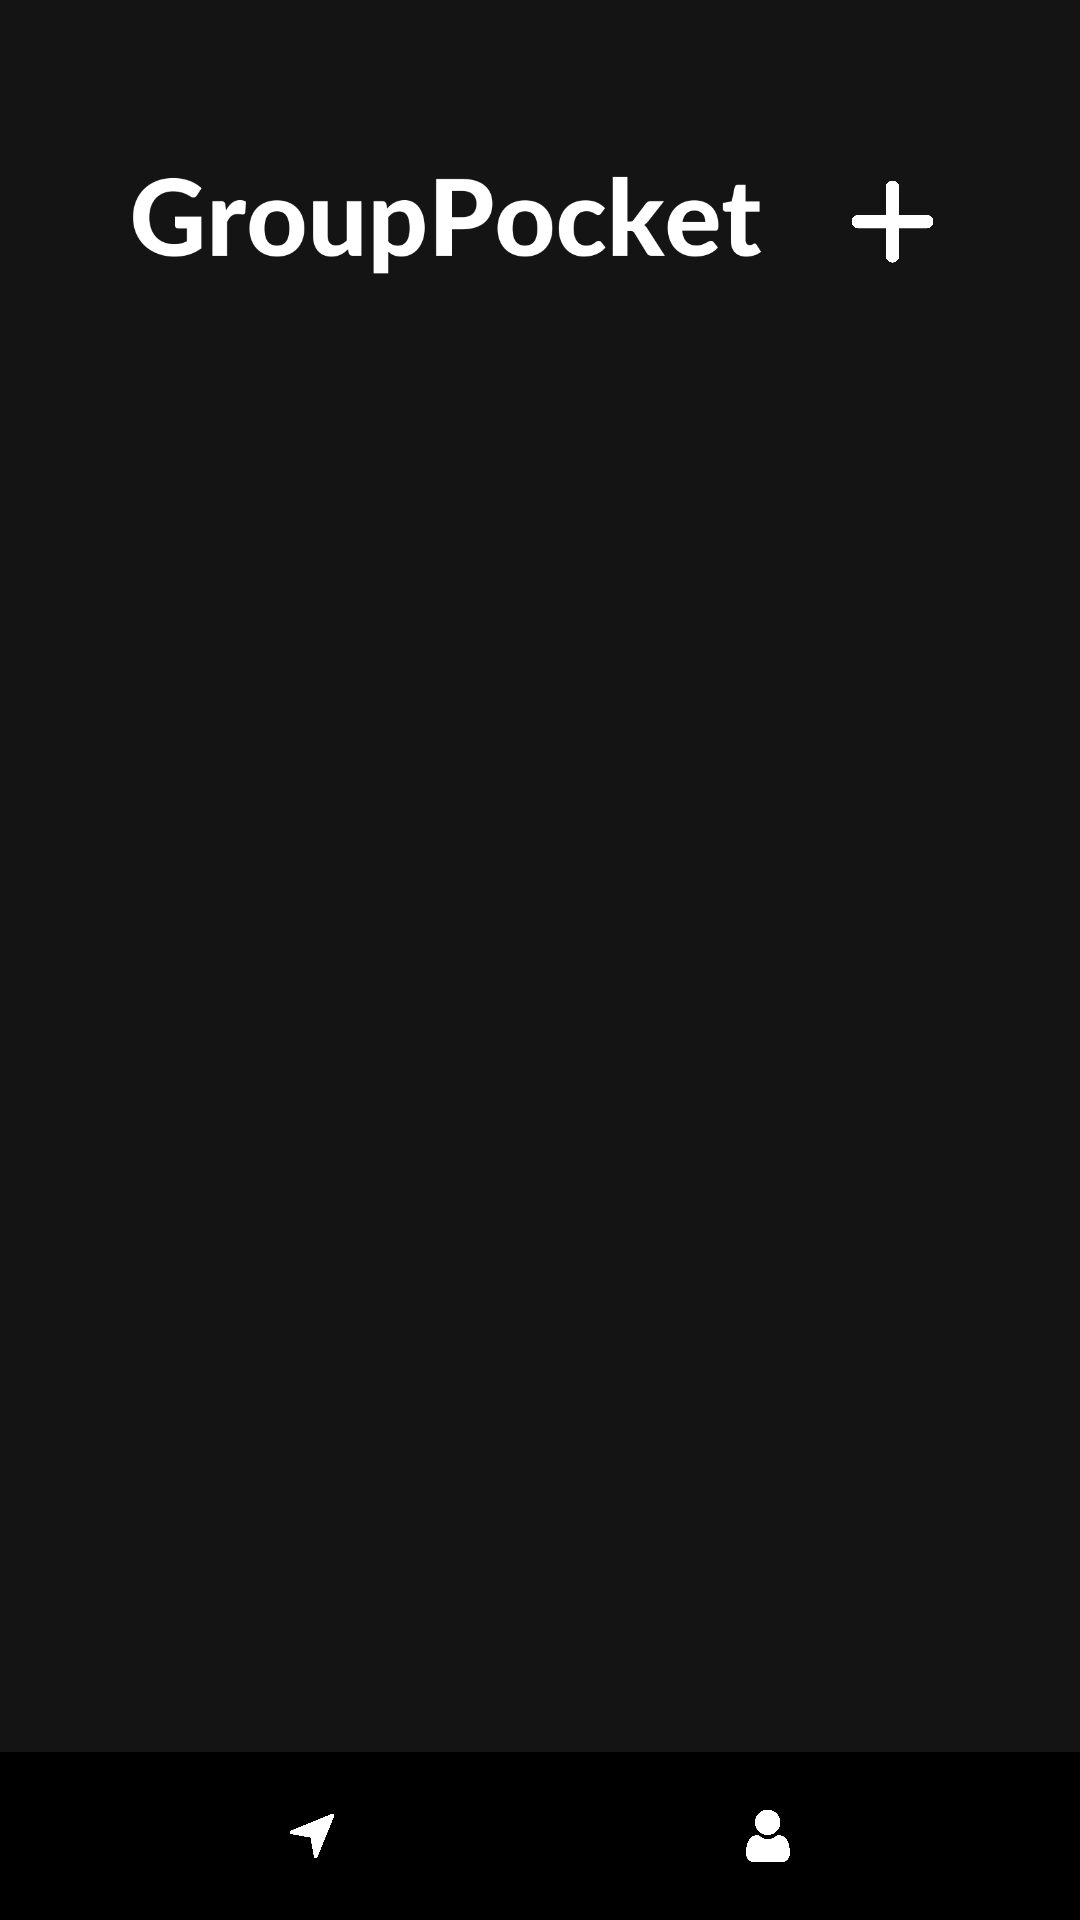

Reconstruct the res/layout file that produces this screen, plus the resources it refers to.
<!-- AndroidManifest.xml: application theme Theme.GroupPocket -->
<!-- res/layout/activity_main.xml -->
<?xml version="1.0" encoding="utf-8"?>
<androidx.constraintlayout.widget.ConstraintLayout xmlns:android="http://schemas.android.com/apk/res/android"
    xmlns:app="http://schemas.android.com/apk/res-auto"
    xmlns:tools="http://schemas.android.com/tools"
    android:id="@+id/main"
    android:layout_width="match_parent"
    android:layout_height="match_parent"
    android:background="#141414"
    tools:context=".MainActivity">

    

    

    

    <ImageView
        android:id="@+id/logoImage"
        android:layout_width="233dp"
        android:layout_height="83dp"
        android:layout_marginStart="32dp"
        android:layout_marginTop="32dp"
        android:src="@drawable/logo"
        android:tint="#FFFFFF"
        app:layout_constraintStart_toStartOf="parent"
        app:layout_constraintTop_toTopOf="parent" />

    <ImageButton
        android:id="@+id/plusButton"
        android:layout_width="61dp"
        android:layout_height="84dp"
        android:layout_marginTop="32dp"
        android:layout_marginEnd="32dp"
        android:background="?attr/selectableItemBackgroundBorderless"
        android:contentDescription="Add"
        android:padding="12dp"
        android:scaleType="fitCenter"
        android:src="@drawable/plus"
        android:tint="#FFFFFF"
        app:layout_constraintEnd_toEndOf="parent"
        app:layout_constraintTop_toTopOf="parent" />

    <androidx.constraintlayout.widget.ConstraintLayout
        android:id="@+id/bottomBar"
        android:layout_width="match_parent"
        android:layout_height="56dp"
        android:background="#000000"
        app:layout_constraintBottom_toBottomOf="parent"
        app:layout_constraintEnd_toEndOf="parent"
        app:layout_constraintStart_toStartOf="parent">

        
        <ImageButton
            android:id="@+id/navigationButton"
            android:layout_width="48dp"
            android:layout_height="48dp"
            android:layout_marginStart="80dp"
            android:background="?attr/selectableItemBackgroundBorderless"
            android:contentDescription="Navigation"
            android:padding="12dp"
            android:scaleType="fitCenter"
            android:src="@drawable/navigation"
            app:layout_constraintBottom_toBottomOf="parent"
            app:layout_constraintStart_toStartOf="parent"
            app:layout_constraintTop_toTopOf="parent"
            app:tint="#FFFFFF" />

        
        <ImageButton
            android:id="@+id/accountButton"
            android:layout_width="48dp"
            android:layout_height="48dp"
            android:layout_marginEnd="80dp"
            android:background="?attr/selectableItemBackgroundBorderless"
            android:contentDescription="Account"
            android:padding="12dp"
            android:scaleType="fitCenter"
            android:src="@drawable/account"
            app:layout_constraintBottom_toBottomOf="parent"
            app:layout_constraintEnd_toEndOf="parent"
            app:layout_constraintTop_toTopOf="parent"
            app:tint="#FFFFFF" />

    </androidx.constraintlayout.widget.ConstraintLayout>

</androidx.constraintlayout.widget.ConstraintLayout>
<!-- resources referenced by this layout -->
<resources>
  <!-- drawable account: png bitmap (drawable, 31124 bytes) -->
  <!-- drawable logo: png bitmap (drawable, 24514 bytes) -->
  <!-- drawable navigation: png bitmap (drawable, 25803 bytes) -->
  <!-- drawable plus: png bitmap (drawable, 12910 bytes) -->
  <style name="Theme.GroupPocket" parent="Theme.MaterialComponents.DayNight.DarkActionBar">
          
          <item name="colorPrimary">@color/purple_500</item>
          <item name="colorPrimaryVariant">@color/purple_700</item>
          <item name="colorOnPrimary">@color/white</item>
          
          <item name="colorSecondary">@color/teal_200</item>
          <item name="colorSecondaryVariant">@color/teal_700</item>
          <item name="colorOnSecondary">@color/black</item>
          
          
          
          <item name="windowActionBar">false</item>
          <item name="windowNoTitle">true</item>
          
          <item name="android:statusBarColor">@android:color/black</item>
      </style>
  <!-- not gathered from this repository: default colours our renderer supplied (Android Studio template values) -->
  <color name="purple_500">#FF6200EE</color>
  <color name="purple_700">#FF3700B3</color>
  <color name="teal_200">#FF03DAC5</color>
  <color name="teal_700">#FF018786</color>
  <color name="black">#FF000000</color>
  <color name="white">#FFFFFFFF</color>
</resources>
